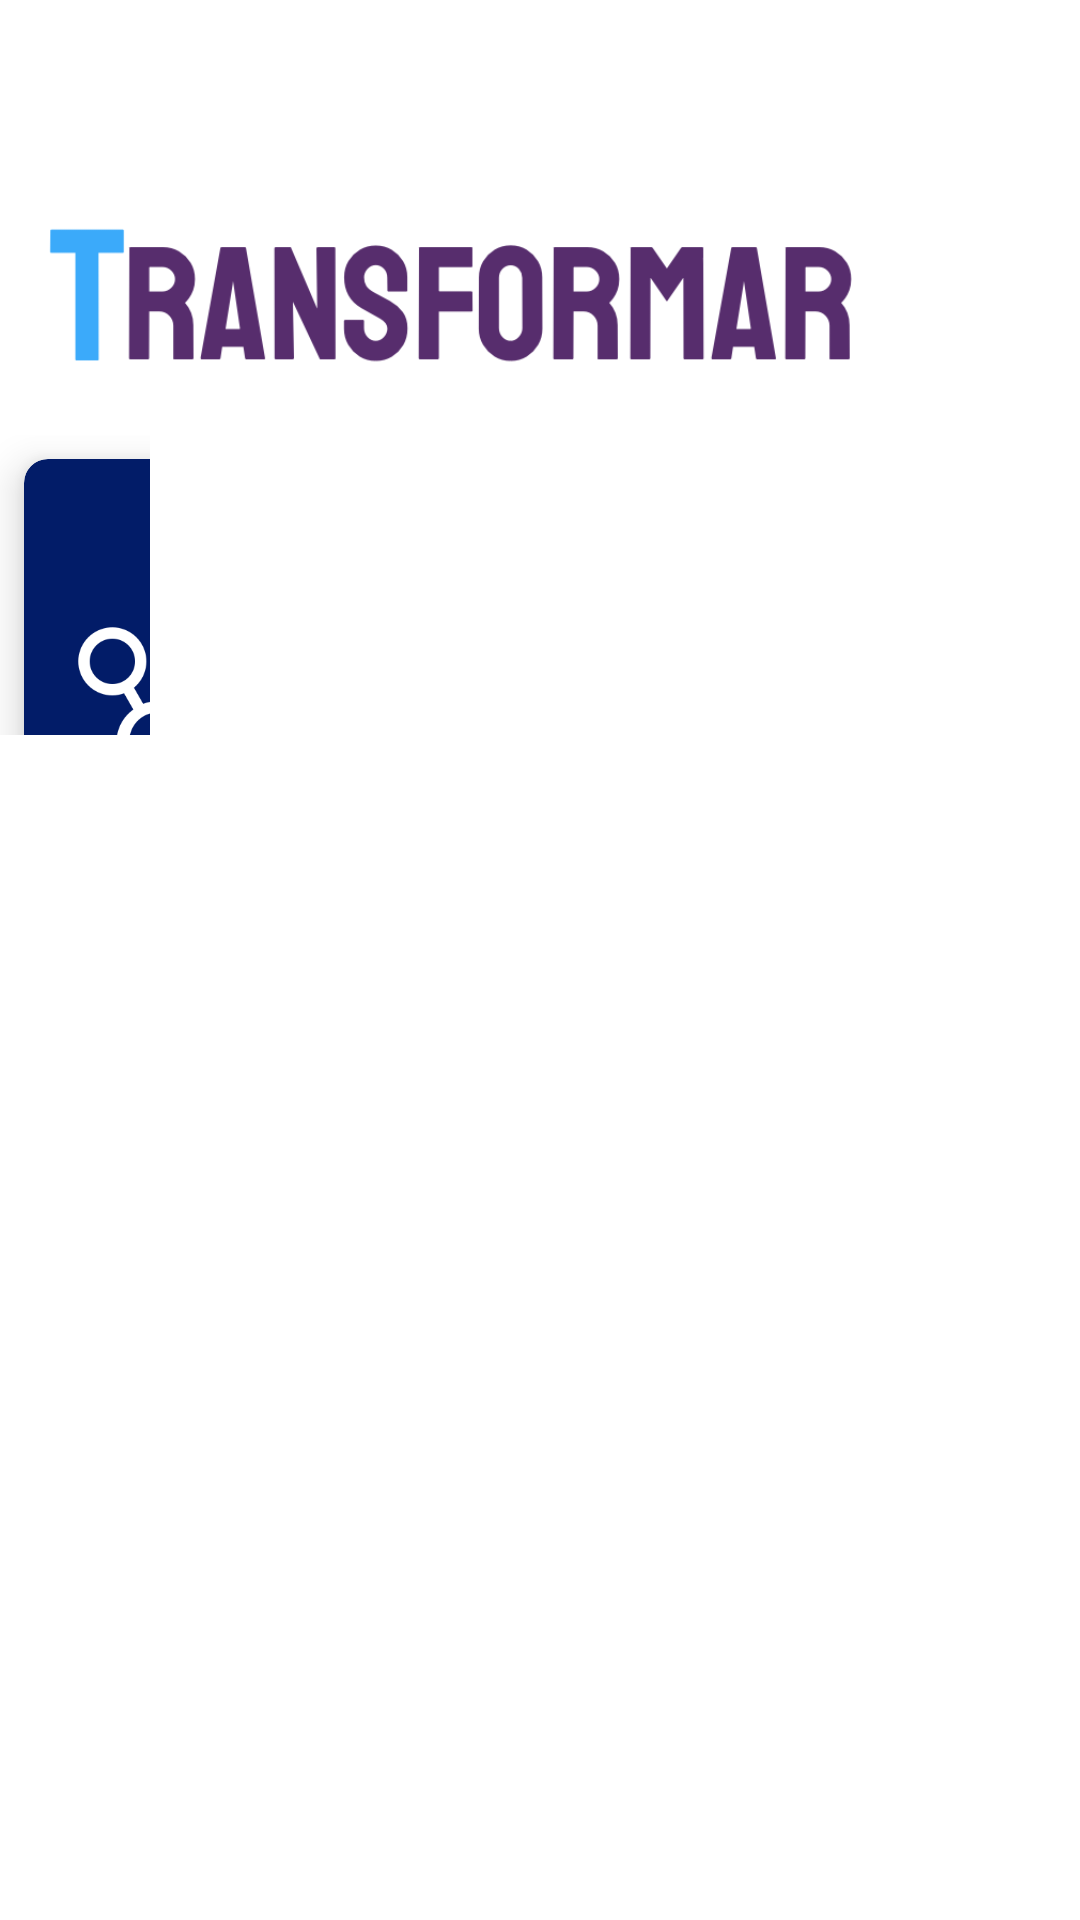

This screen was rendered from an Android layout file. Write that file and the resources it references.
<!-- AndroidManifest.xml: application theme Theme.Transformar -->
<!-- res/layout/activity_home.xml -->
<?xml version="1.0" encoding="utf-8"?>
<RelativeLayout xmlns:android="http://schemas.android.com/apk/res/android"
    xmlns:app="http://schemas.android.com/apk/res-auto"
    xmlns:tools="http://schemas.android.com/tools"
    android:layout_width="match_parent"
    android:layout_height="match_parent"
    tools:context=".inicio.Home">

    <ImageView
        android:id="@+id/imageView4"
        android:layout_width="285dp"
        android:layout_height="85dp"
        android:layout_alignParentEnd="true"
        android:layout_centerHorizontal="true"
        android:layout_marginTop="60dp"
        android:layout_marginEnd="65dp"
        app:srcCompat="@drawable/logo_app" />

    <GridLayout
        android:layout_width="50dp"
        android:layout_height="100dp"
        android:layout_below="@+id/imageView4"
        android:columnCount="2"
        android:rowCount="2">

        <androidx.cardview.widget.CardView
            android:layout_width="50dp"
            android:layout_height="50dp"
            android:layout_row="0"
            android:layout_rowWeight="1"
            android:layout_column="0"
            android:layout_columnWeight="1"
            android:layout_gravity="fill"
            android:layout_margin="8dp"
            android:backgroundTint="#021C68"
            app:cardCornerRadius="8dp"
            app:cardElevation="8dp">

            <LinearLayout
                android:layout_width="wrap_content"
                android:layout_height="wrap_content"
                android:layout_gravity="center_vertical|center_horizontal"
                android:gravity="center"
                android:orientation="vertical">

                <ImageView
                    android:layout_width="121dp"
                    android:layout_height="159dp"
                    android:src="@drawable/logico" />

                <TextView
                    android:layout_width="wrap_content"
                    android:layout_height="wrap_content"
                    android:text="Razonamiento lógico"
                    android:textAlignment="center"
                    android:textColor="#fff"
                    android:textStyle="bold" />
            </LinearLayout>
        </androidx.cardview.widget.CardView>

        <androidx.cardview.widget.CardView
            android:layout_width="173dp"
            android:layout_height="145dp"
            android:layout_row="0"
            android:layout_rowWeight="1"
            android:layout_column="1"
            android:layout_columnWeight="1"
            android:layout_gravity="fill"
            android:layout_margin="8dp"
            android:backgroundTint="#021C68"
            app:cardCornerRadius="8dp"
            app:cardElevation="8dp">

            <LinearLayout
                android:layout_width="wrap_content"
                android:layout_height="wrap_content"
                android:layout_gravity="center_vertical|center_horizontal"
                android:gravity="center"
                android:orientation="vertical">

                <ImageView
                    android:layout_width="match_parent"
                    android:layout_height="167dp"
                    android:src="@drawable/logico" />

                <TextView
                    android:layout_width="wrap_content"
                    android:layout_height="wrap_content"
                    android:text="Razonamiento lógico"
                    android:textAlignment="center"
                    android:textColor="#fff"
                    android:textStyle="bold" />
            </LinearLayout>
        </androidx.cardview.widget.CardView>

        <androidx.cardview.widget.CardView
            android:layout_width="wrap_content"
            android:layout_height="match_parent"
            android:layout_row="1"
            android:layout_rowWeight="1"
            android:layout_column="0"
            android:layout_columnWeight="1"
            android:layout_gravity="fill"
            android:layout_margin="8dp"
            android:backgroundTint="#021C68"
            app:cardCornerRadius="8dp"
            app:cardElevation="8dp">

            <LinearLayout
                android:layout_width="wrap_content"
                android:layout_height="wrap_content"
                android:layout_gravity="center_vertical|center_horizontal"
                android:gravity="center"
                android:orientation="vertical">

                <ImageView
                    android:layout_width="match_parent"
                    android:layout_height="match_parent"
                    android:src="@drawable/logico" />

                <TextView
                    android:layout_width="wrap_content"
                    android:layout_height="wrap_content"
                    android:text="Razonamiento lógico"
                    android:textAlignment="center"
                    android:textColor="#fff"
                    android:textStyle="bold" />
            </LinearLayout>
        </androidx.cardview.widget.CardView>

        <androidx.cardview.widget.CardView
            android:layout_width="wrap_content"
            android:layout_height="match_parent"
            android:layout_row="1"
            android:layout_rowWeight="1"
            android:layout_column="1"
            android:layout_columnWeight="1"
            android:layout_gravity="fill"
            android:layout_margin="8dp"
            android:backgroundTint="#021C68"
            app:cardCornerRadius="8dp"
            app:cardElevation="8dp">

            <LinearLayout
                android:layout_width="wrap_content"
                android:layout_height="wrap_content"
                android:layout_gravity="center_vertical|center_horizontal"
                android:gravity="center"
                android:orientation="vertical">

                <ImageView
                    android:layout_width="match_parent"
                    android:layout_height="match_parent"
                    android:src="@drawable/logico" />

                <TextView
                    android:layout_width="wrap_content"
                    android:layout_height="wrap_content"
                    android:text="Razonamiento lógico"
                    android:textAlignment="center"
                    android:textColor="#fff"
                    android:textStyle="bold" />
            </LinearLayout>
        </androidx.cardview.widget.CardView>


    </GridLayout>


</RelativeLayout>
<!-- resources referenced by this layout -->
<resources>
  <!-- drawable logico: png bitmap (drawable-v24, 28842 bytes) -->
  <!-- drawable logo_app: png bitmap (drawable, 20395 bytes) -->
  <style name="Theme.Transformar" parent="Theme.MaterialComponents.DayNight.NoActionBar">
          
          <item name="colorPrimary">@color/purple_500</item>
          <item name="colorPrimaryVariant">@color/purple_700</item>
          <item name="colorOnPrimary">@color/white</item>
          
          <item name="colorSecondary">@color/teal_200</item>
          <item name="colorSecondaryVariant">@color/teal_700</item>
          <item name="colorOnSecondary">@color/black</item>
          
          <item name="android:statusBarColor" tools:targetApi="l">?attr/colorPrimaryVariant</item>
          
      </style>
  <color name="purple_500">#FF6200EE</color>
  <color name="purple_700">#FF3700B3</color>
  <color name="white">#FFFFFFFF</color>
  <color name="teal_200">#FF03DAC5</color>
  <color name="teal_700">#FF018786</color>
  <color name="black">#FF000000</color>
</resources>
